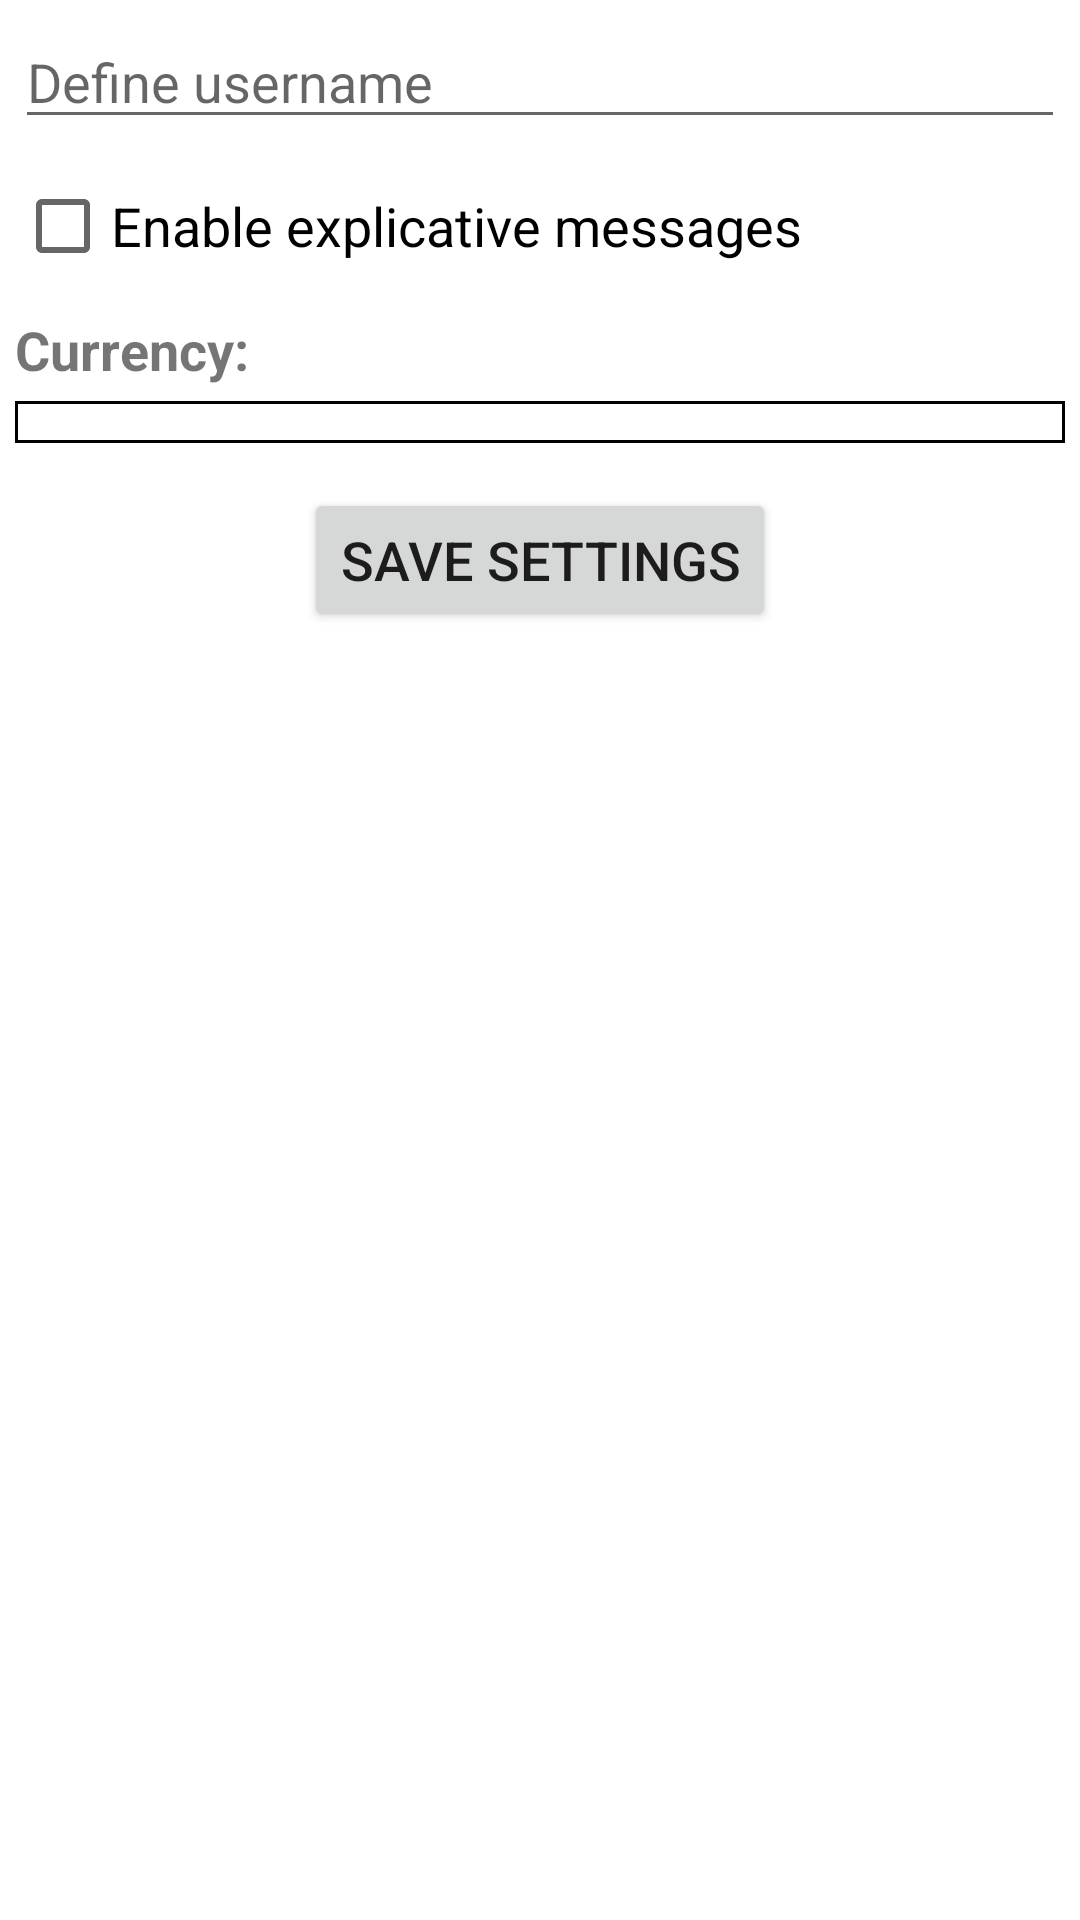

The Android layout XML behind this screen, and the referenced resources:
<!-- AndroidManifest.xml: application theme Theme.LifeManager -->
<!-- res/layout/activity_app_settings.xml -->
<?xml version="1.0" encoding="utf-8"?>
<androidx.constraintlayout.widget.ConstraintLayout xmlns:android="http://schemas.android.com/apk/res/android"
    xmlns:app="http://schemas.android.com/apk/res-auto"
    xmlns:tools="http://schemas.android.com/tools"
    android:layout_width="match_parent"
    android:layout_height="match_parent"
    tools:context=".activities.AppSettingsActivity">

    <EditText
        android:id="@+id/input_username"
        android:layout_width="match_parent"
        android:layout_height="wrap_content"
        android:inputType="text"
        android:textSize="18sp"
        android:hint="@string/hint_setting_input_username"
        app:layout_constraintTop_toTopOf="parent"
        app:layout_constraintStart_toStartOf="parent"
        app:layout_constraintEnd_toEndOf="parent"
        android:layout_margin="5dp" />

    <CheckBox
        android:id="@+id/enable_toasts"
        android:layout_width="0dp"
        android:layout_height="wrap_content"
        android:text="@string/enable_explicative_messages"
        android:textSize="18sp"
        app:layout_constraintTop_toBottomOf="@id/input_username"
        app:layout_constraintStart_toStartOf="@id/input_username"
        app:layout_constraintEnd_toEndOf="@id/input_username"
        app:layout_constraintHorizontal_bias="0.0"
        android:layout_marginVertical="5dp"/>

    <TextView
        android:id="@+id/label_currency_type"
        android:layout_width="wrap_content"
        android:layout_height="wrap_content"
        android:text="@string/label_currency_type"
        android:textSize="18sp"
        android:textStyle="bold"
        app:layout_constraintTop_toBottomOf="@id/enable_toasts"
        app:layout_constraintStart_toStartOf="@id/enable_toasts"
        android:layout_marginVertical="5dp"/>

    <Spinner
        android:id="@+id/currency_type"
        android:layout_width="0dp"
        android:layout_height="wrap_content"
        android:background="@drawable/border_spinner"
        android:textSize="18sp"
        app:layout_constraintTop_toBottomOf="@id/label_currency_type"
        app:layout_constraintStart_toStartOf="@id/enable_toasts"
        app:layout_constraintEnd_toEndOf="@id/enable_toasts"
        android:paddingVertical="7dp"
        android:layout_marginVertical="5dp"/>

    <Button
        android:id="@+id/button_save_settings"
        android:layout_width="wrap_content"
        android:layout_height="wrap_content"
        android:textSize="18sp"
        android:text="@string/text_save_settings_button"
        app:layout_constraintTop_toBottomOf="@id/currency_type"
        app:layout_constraintStart_toStartOf="parent"
        app:layout_constraintEnd_toEndOf="parent"
        android:layout_margin="15dp"/>

</androidx.constraintlayout.widget.ConstraintLayout>
<!-- resources referenced by this layout -->
<resources>
  <!-- drawable border_spinner (drawable) -->
  <?xml version="1.0" encoding="utf-8"?>
  <shape xmlns:android="http://schemas.android.com/apk/res/android"
      android:shape="rectangle">
      <solid android:color="#00000000" />
      <corners android:radius="0dp" />
      <stroke
          android:color="@color/black"
          android:width="1dp" />
  </shape>
  <string name="enable_explicative_messages">Enable explicative messages</string>
  <string name="hint_setting_input_username">Define username</string>
  <string name="label_currency_type">Currency:</string>
  <string name="text_save_settings_button">Save settings</string>
  <style name="Theme.LifeManager" parent="Theme.MaterialComponents.DayNight.DarkActionBar">
          
          <item name="colorPrimary">@color/dark_gray</item>
          <item name="colorPrimaryVariant">@color/light_gray</item>
          <item name="colorOnPrimary">@color/white</item>
          
          <item name="colorSecondary">@color/teal_200</item>
          <item name="colorSecondaryVariant">@color/teal_700</item>
          <item name="colorOnSecondary">@color/black</item>
          
          <item name="android:statusBarColor" tools:targetApi="l">?attr/colorPrimaryVariant</item>
          
      </style>
  <color name="black">#FF000000</color>
  <color name="dark_gray">#3D3D3D</color>
  <color name="light_gray">#8C8C8C</color>
  <color name="white">#FFFFFFFF</color>
  <color name="teal_200">#FF03DAC5</color>
  <color name="teal_700">#FF018786</color>
</resources>
